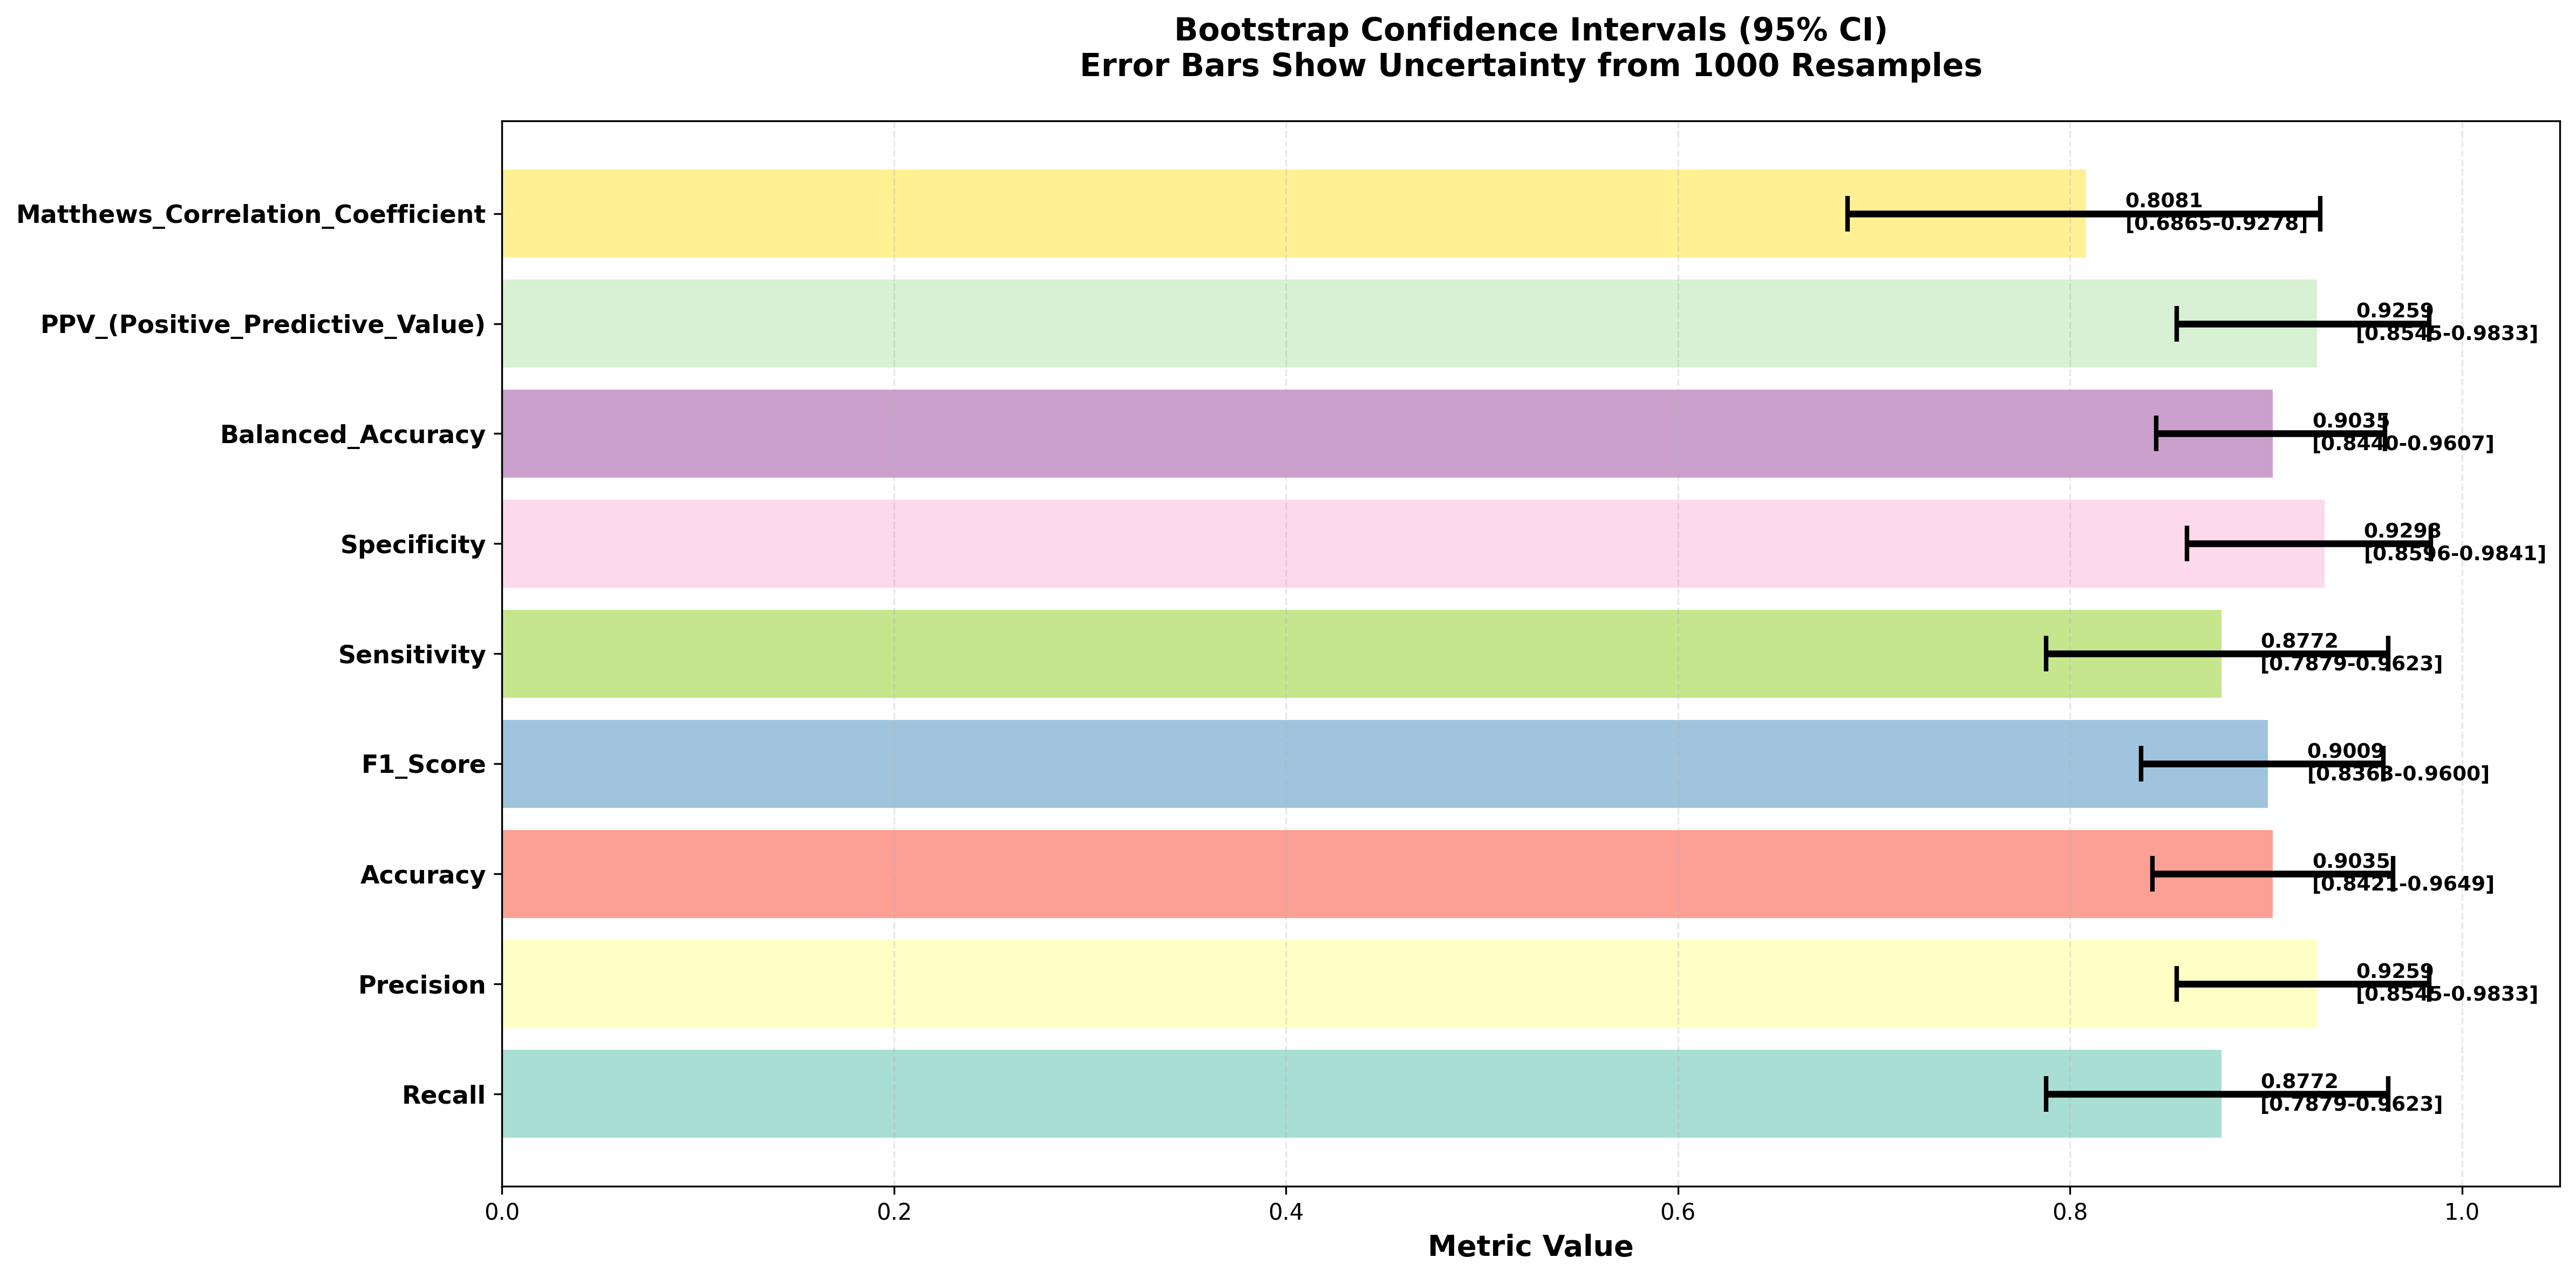

The file beside this chart, header and first rows:
Metric, Point_Estimate, Bootstrap_Mean, Bootstrap_Std, CI_Lower_95%, CI_Upper_95%, CI_Margin
Recall, 0.8772, 0.8789, 0.0441, 0.7879, 0.9623, 0.08721
Precision, 0.9259, 0.9267, 0.03525, 0.8545, 0.9833, 0.06441
Accuracy, 0.9035, 0.9046, 0.02857, 0.8421, 0.9649, 0.0614
F1_Score, 0.9009, 0.9014, 0.03061, 0.8363, 0.96, 0.06185
Sensitivity, 0.8772, 0.8789, 0.0441, 0.7879, 0.9623, 0.08721
Specificity, 0.9298, 0.9304, 0.03358, 0.8596, 0.9841, 0.06224
Balanced_Accuracy, 0.9035, 0.9046, 0.02844, 0.844, 0.9607, 0.05833
PPV_(Positive_Predictive_Value), 0.9259, 0.9267, 0.03525, 0.8545, 0.9833, 0.06441
NPV_(Negative_Predictive_Value), 0.8833, 0.8844, 0.04306, 0.7962, 0.9655, 0.08465
FPR_(False_Positive_Rate), 0.07018, 0.06963, 0.03358, 0.01587, 0.1404, 0.06224
FNR_(False_Negative_Rate), 0.1228, 0.1211, 0.0441, 0.03772, 0.2121, 0.08721
Matthews_Correlation_Coefficient, 0.8081, 0.8102, 0.05659, 0.6865, 0.9278, 0.1206
Cohen_Kappa, 0.807, 0.8078, 0.05738, 0.6845, 0.9272, 0.1213
